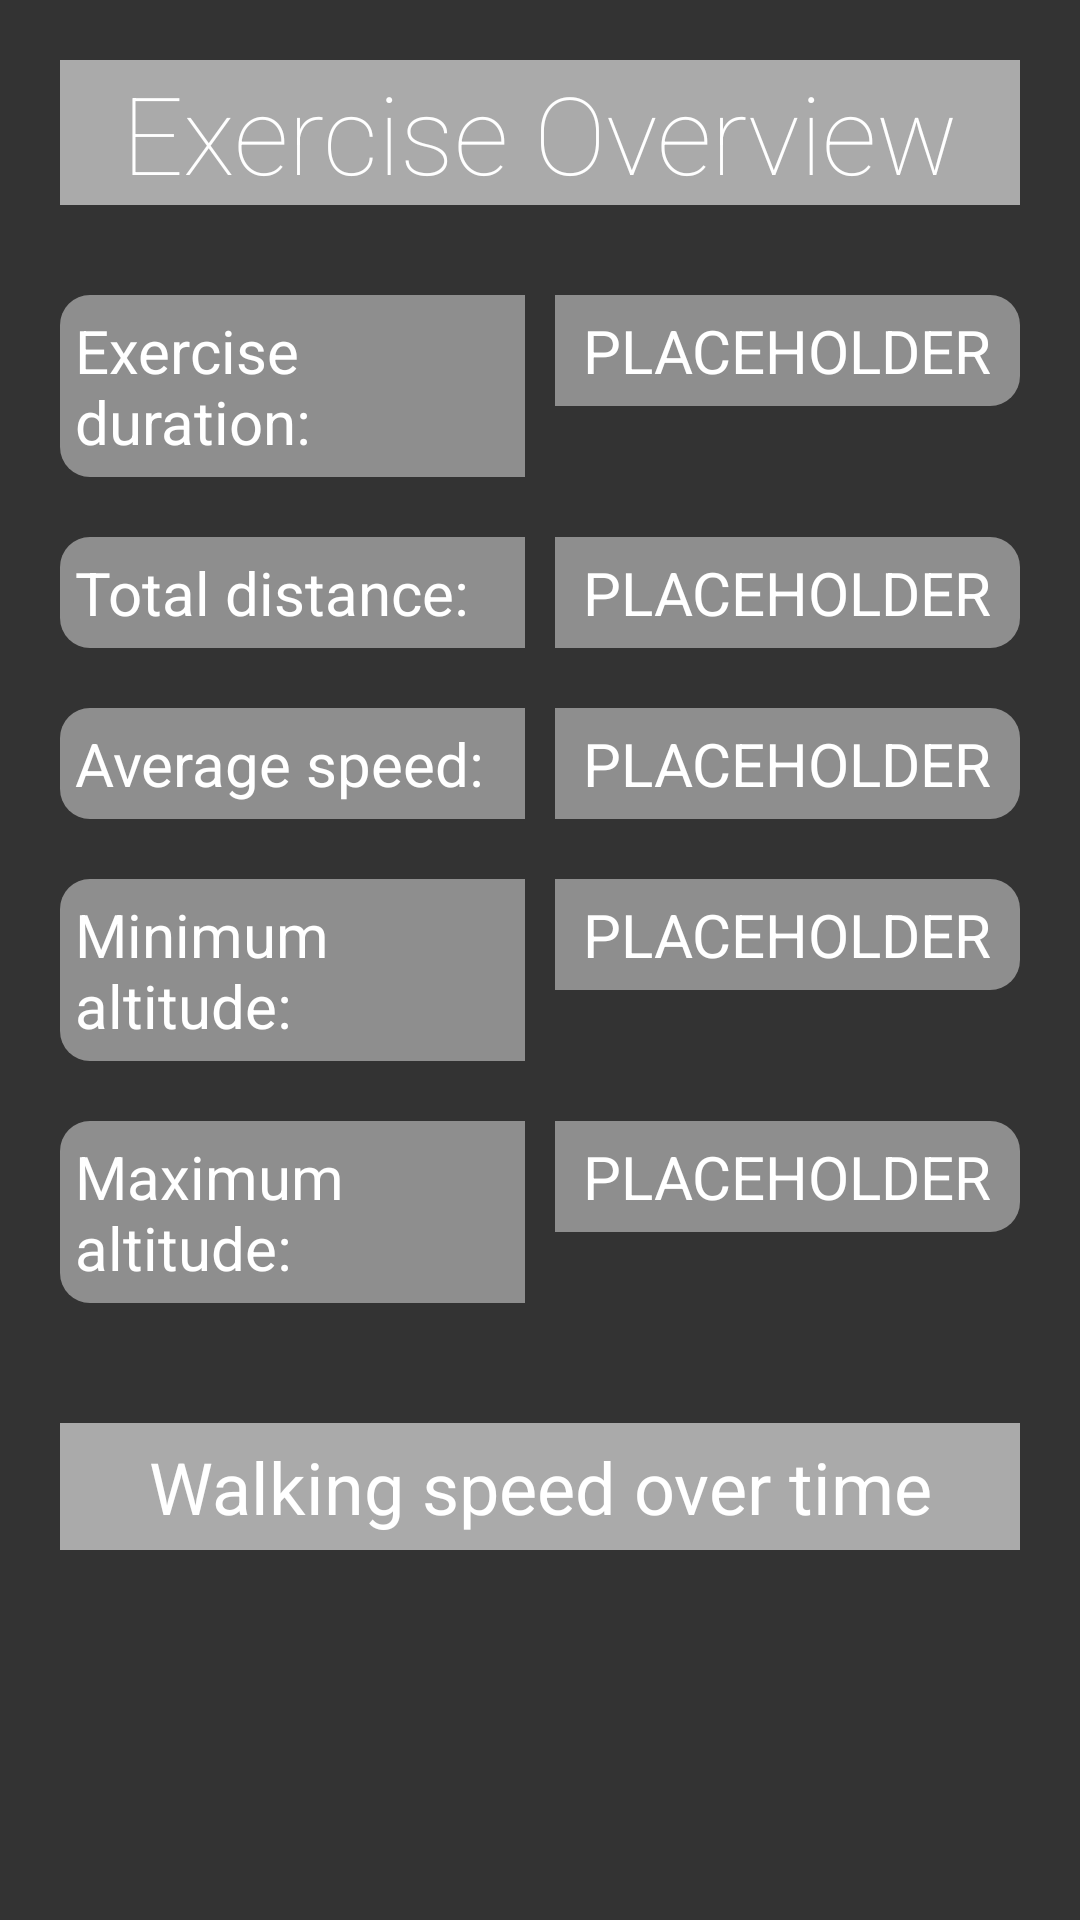

The Android layout XML behind this screen, and the referenced resources:
<!-- AndroidManifest.xml: application theme Theme.Exercise_Tracker -->
<!-- res/layout/activity_exercise_result.xml -->
<?xml version="1.0" encoding="utf-8"?>
<androidx.appcompat.widget.LinearLayoutCompat xmlns:android="http://schemas.android.com/apk/res/android"
    xmlns:app="http://schemas.android.com/apk/res-auto"
    xmlns:tools="http://schemas.android.com/tools"
    android:layout_width="match_parent"
    android:layout_height="match_parent"
    android:background="@color/dark_gray"
    android:padding="20dp"
    android:orientation="vertical"
    tools:context=".ExerciseResultActivity">

    <TextView
        android:id="@+id/headerText"
        android:layout_width="match_parent"
        android:layout_height="wrap_content"
        android:layout_marginBottom="30dp"
        android:allowUndo="false"
        android:background="@android:color/darker_gray"
        android:fontFamily="sans-serif-thin"
        android:gravity="center"
        android:text="@string/overview_header"
        android:textAlignment="center"
        android:textColor="@color/white"
        android:textSize="36sp"
        android:typeface="normal" />

    <LinearLayout
        android:layout_width="match_parent"
        android:layout_height="wrap_content"
        android:layout_marginBottom="10dp"
        android:orientation="horizontal">

        <TextView
            android:id="@+id/duration"
            android:layout_width="0dp"
            android:layout_height="wrap_content"
            android:layout_marginEnd="10dp"
            android:layout_weight="1"
            android:background="@drawable/overview_left"
            android:padding="5dp"
            android:text="@string/time_taken"
            android:textColor="@color/white"
            android:textSize="20sp" />

        <TextView
            android:id="@+id/durationText"
            android:layout_width="0dp"
            android:layout_height="wrap_content"
            android:layout_weight="1"
            android:background="@drawable/overview_right"
            android:gravity="center_horizontal"
            android:padding="5dp"
            android:text="@string/placeholder"
            android:textColor="@color/white"
            android:textSize="20sp" />

    </LinearLayout>

    <LinearLayout
        android:layout_width="match_parent"
        android:layout_height="wrap_content"
        android:layout_marginVertical="10dp"
        android:orientation="horizontal">

        <TextView
            android:id="@+id/distance"
            android:layout_width="0dp"
            android:layout_height="wrap_content"
            android:layout_marginEnd="10dp"
            android:layout_weight="1"
            android:background="@drawable/overview_left"
            android:padding="5dp"
            android:text="@string/total_distance"
            android:textColor="@color/white"
            android:textSize="20sp" />

        <TextView
            android:id="@+id/distanceText"
            android:layout_width="0dp"
            android:layout_height="wrap_content"
            android:layout_weight="1"
            android:background="@drawable/overview_right"
            android:gravity="center_horizontal"
            android:padding="5dp"
            android:text="@string/placeholder"
            android:textColor="@color/white"
            android:textSize="20sp" />
    </LinearLayout>

    <LinearLayout
        android:layout_width="match_parent"
        android:layout_height="wrap_content"
        android:layout_marginVertical="10dp"
        android:orientation="horizontal">

        <TextView
            android:id="@+id/avg_speed"
            android:layout_width="0dp"
            android:layout_height="wrap_content"
            android:layout_marginEnd="10dp"
            android:layout_weight="1"
            android:background="@drawable/overview_left"
            android:padding="5dp"
            android:text="@string/avg_speed"
            android:textColor="@color/white"
            android:textSize="20sp" />

        <TextView
            android:id="@+id/avgSpeedText"
            android:layout_width="0dp"
            android:layout_height="wrap_content"
            android:layout_weight="1"
            android:background="@drawable/overview_right"
            android:gravity="center_horizontal"
            android:padding="5dp"
            android:text="@string/placeholder"
            android:textColor="@color/white"
            android:textSize="20sp" />
    </LinearLayout>

    <LinearLayout
        android:layout_width="match_parent"
        android:layout_height="wrap_content"
        android:layout_marginVertical="10dp"
        android:orientation="horizontal">

        <TextView
            android:id="@+id/min_alt"
            android:layout_width="0dp"
            android:layout_height="wrap_content"
            android:layout_marginEnd="10dp"
            android:layout_weight="1"
            android:background="@drawable/overview_left"
            android:padding="5dp"
            android:text="@string/min_altitude"
            android:textColor="@color/white"
            android:textSize="20sp" />

        <TextView
            android:id="@+id/minAltText"
            android:layout_width="0dp"
            android:layout_height="wrap_content"
            android:layout_weight="1"
            android:background="@drawable/overview_right"
            android:gravity="center_horizontal"
            android:padding="5dp"
            android:text="@string/placeholder"
            android:textColor="@color/white"
            android:textSize="20sp" />
    </LinearLayout>

    <LinearLayout
        android:layout_width="match_parent"
        android:layout_height="wrap_content"
        android:layout_marginVertical="10dp"
        android:orientation="horizontal">

        <TextView
            android:id="@+id/max_alt"
            android:layout_width="0dp"
            android:layout_height="wrap_content"
            android:layout_marginEnd="10dp"
            android:layout_weight="1"
            android:background="@drawable/overview_left"
            android:padding="5dp"
            android:text="@string/max_altitude"
            android:textColor="@color/white"
            android:textSize="20sp" />

        <TextView
            android:id="@+id/maxAltText"
            android:layout_width="0dp"
            android:layout_height="wrap_content"
            android:layout_weight="1"
            android:background="@drawable/overview_right"
            android:gravity="center_horizontal"
            android:padding="5dp"
            android:text="@string/placeholder"
            android:textColor="@color/white"
            android:textSize="20sp" />
    </LinearLayout>

    <TextView
        android:id="@+id/textView4"
        android:layout_width="match_parent"
        android:layout_height="wrap_content"
        android:layout_marginTop="30dp"
        android:background="@android:color/darker_gray"
        android:gravity="center"
        android:padding="5dp"
        android:text="@string/speed_graph"
        android:textColor="@color/white"
        android:textSize="24sp" />

</androidx.appcompat.widget.LinearLayoutCompat>
<!-- resources referenced by this layout -->
<resources>
  <color name="dark_gray">#FF333333</color>
  <color name="white">#FFFFFFFF</color>
  <!-- drawable overview_left (drawable) -->
  <shape xmlns:android="http://schemas.android.com/apk/res/android"
      android:shape="rectangle">
      <corners android:bottomLeftRadius="10dp" android:topLeftRadius="10dp"/>
      <solid android:color="@color/light_gray"/>
  </shape>
  <!-- drawable overview_right (drawable) -->
  <shape xmlns:android="http://schemas.android.com/apk/res/android"
      android:shape="rectangle">
      <corners android:bottomRightRadius="10dp" android:topRightRadius="10dp"/>
      <solid android:color="@color/light_gray"/>
  </shape>
  <string name="avg_speed">Average speed:</string>
  <string name="max_altitude">Maximum altitude:</string>
  <string name="min_altitude">Minimum altitude:</string>
  <string name="overview_header">Exercise Overview</string>
  <string name="placeholder">PLACEHOLDER</string>
  <string name="speed_graph">Walking speed over time</string>
  <string name="time_taken">Exercise duration:</string>
  <string name="total_distance">Total distance:</string>
  <style name="Theme.Exercise_Tracker" parent="Theme.MaterialComponents.DayNight.DarkActionBar">
          
          <item name="colorPrimary">@color/purple_500</item>
          <item name="colorPrimaryVariant">@color/purple_700</item>
          <item name="colorOnPrimary">@color/white</item>
          
          <item name="colorSecondary">@color/teal_200</item>
          <item name="colorSecondaryVariant">@color/teal_700</item>
          <item name="colorOnSecondary">@color/black</item>
          
          <item name="android:statusBarColor" tools:targetApi="l">?attr/colorPrimaryVariant</item>
          
      </style>
  <color name="light_gray">#8E8E8E</color>
  <color name="purple_500">#FF6200EE</color>
  <color name="purple_700">#FF3700B3</color>
  <color name="teal_200">#FF03DAC5</color>
  <color name="teal_700">#FF018786</color>
  <color name="black">#FF000000</color>
</resources>
